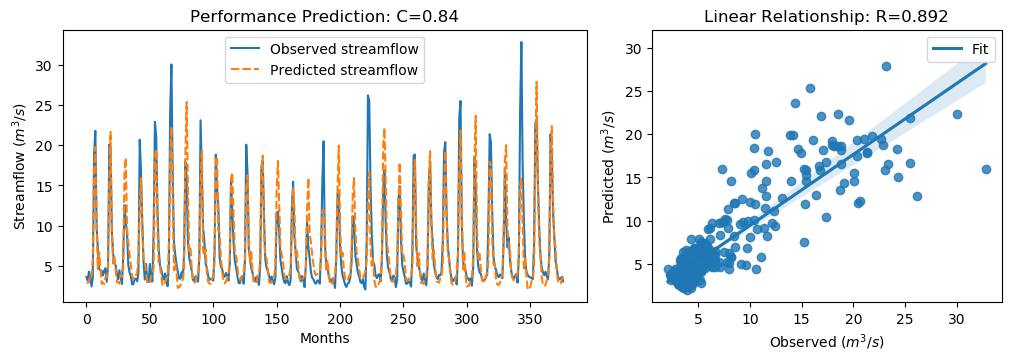

Data behind this chart, as committed beside it:
y_true, y_pred, y_true_scaled, y_pred_scaled
3.63, 2.898, -0.5645, -0.6686
3.21, 2.954, -0.6243, -0.6607
4.29, 2.969, -0.4707, -0.6585
3.67, 4.048, -0.5589, -0.5052
2.46, 3.821, -0.7309, -0.5374
3.54, 5.675, -0.5773, -0.2738
18.82, 16.52, 1.595, 1.268
21.76, 19.76, 2.013, 1.729
9.83, 9.949, 0.3169, 0.3339
7.16, 4.612, -0.06268, -0.425
4.67, 6.696, -0.4167, -0.1286
4.44, 4.888, -0.4494, -0.3857
4.4, 2.782, -0.4551, -0.6851
3.83, 2.95, -0.5361, -0.6612
4.42, 2.753, -0.4522, -0.6893
4.72, 3.601, -0.4096, -0.5686
3.03, 3.635, -0.6499, -0.5639
4.87, 4.378, -0.3883, -0.4581
20.07, 15.49, 1.773, 1.122
19.62, 21.64, 1.709, 1.996
9.33, 9.809, 0.2458, 0.3139
6.56, 5.308, -0.148, -0.3259
5.37, 6.071, -0.3172, -0.2174
5.07, 4.532, -0.3598, -0.4363
4.02, 2.991, -0.5091, -0.6553
3.34, 2.979, -0.6058, -0.657
4.47, 2.824, -0.4451, -0.6792
3.61, 3.952, -0.5674, -0.5188
2.75, 3.668, -0.6897, -0.5592
6.28, 4.861, -0.1878, -0.3895
12.55, 16.8, 0.7036, 1.308
10.44, 18.43, 0.4036, 1.54
9.01, 9.653, 0.2003, 0.2918
5.12, 7.916, -0.3527, 0.04487
4.16, 6.42, -0.4892, -0.1679
3.72, 5.062, -0.5518, -0.361
2.73, 3.755, -0.6925, -0.5467
2.73, 3.323, -0.6925, -0.6082
3.43, 3.578, -0.593, -0.572
3.4, 3.907, -0.5972, -0.5251
3.1, 4.11, -0.6399, -0.4963
4.17, 6.439, -0.4878, -0.1652
20.66, 12.3, 1.857, 0.6674
16.78, 15.92, 1.305, 1.183
10.67, 9.071, 0.4363, 0.2091
5.59, 6.044, -0.2859, -0.2214
3.31, 5.653, -0.61, -0.2769
5.26, 4.05, -0.3328, -0.5048
3.05, 2.993, -0.647, -0.6552
3.04, 2.809, -0.6484, -0.6812
5.26, 2.854, -0.3328, -0.6749
3.41, 3.758, -0.5958, -0.5464
3.07, 3.831, -0.6442, -0.536
9.62, 4.86, 0.2871, -0.3897
22.89, 18.8, 2.174, 1.592
21.04, 19.49, 1.911, 1.691
12.14, 9.799, 0.6453, 0.3124
7.0, 5.193, -0.08543, -0.3423
5.08, 4.989, -0.3584, -0.3713
4.58, 3.605, -0.4295, -0.5681
... 317 more rows
